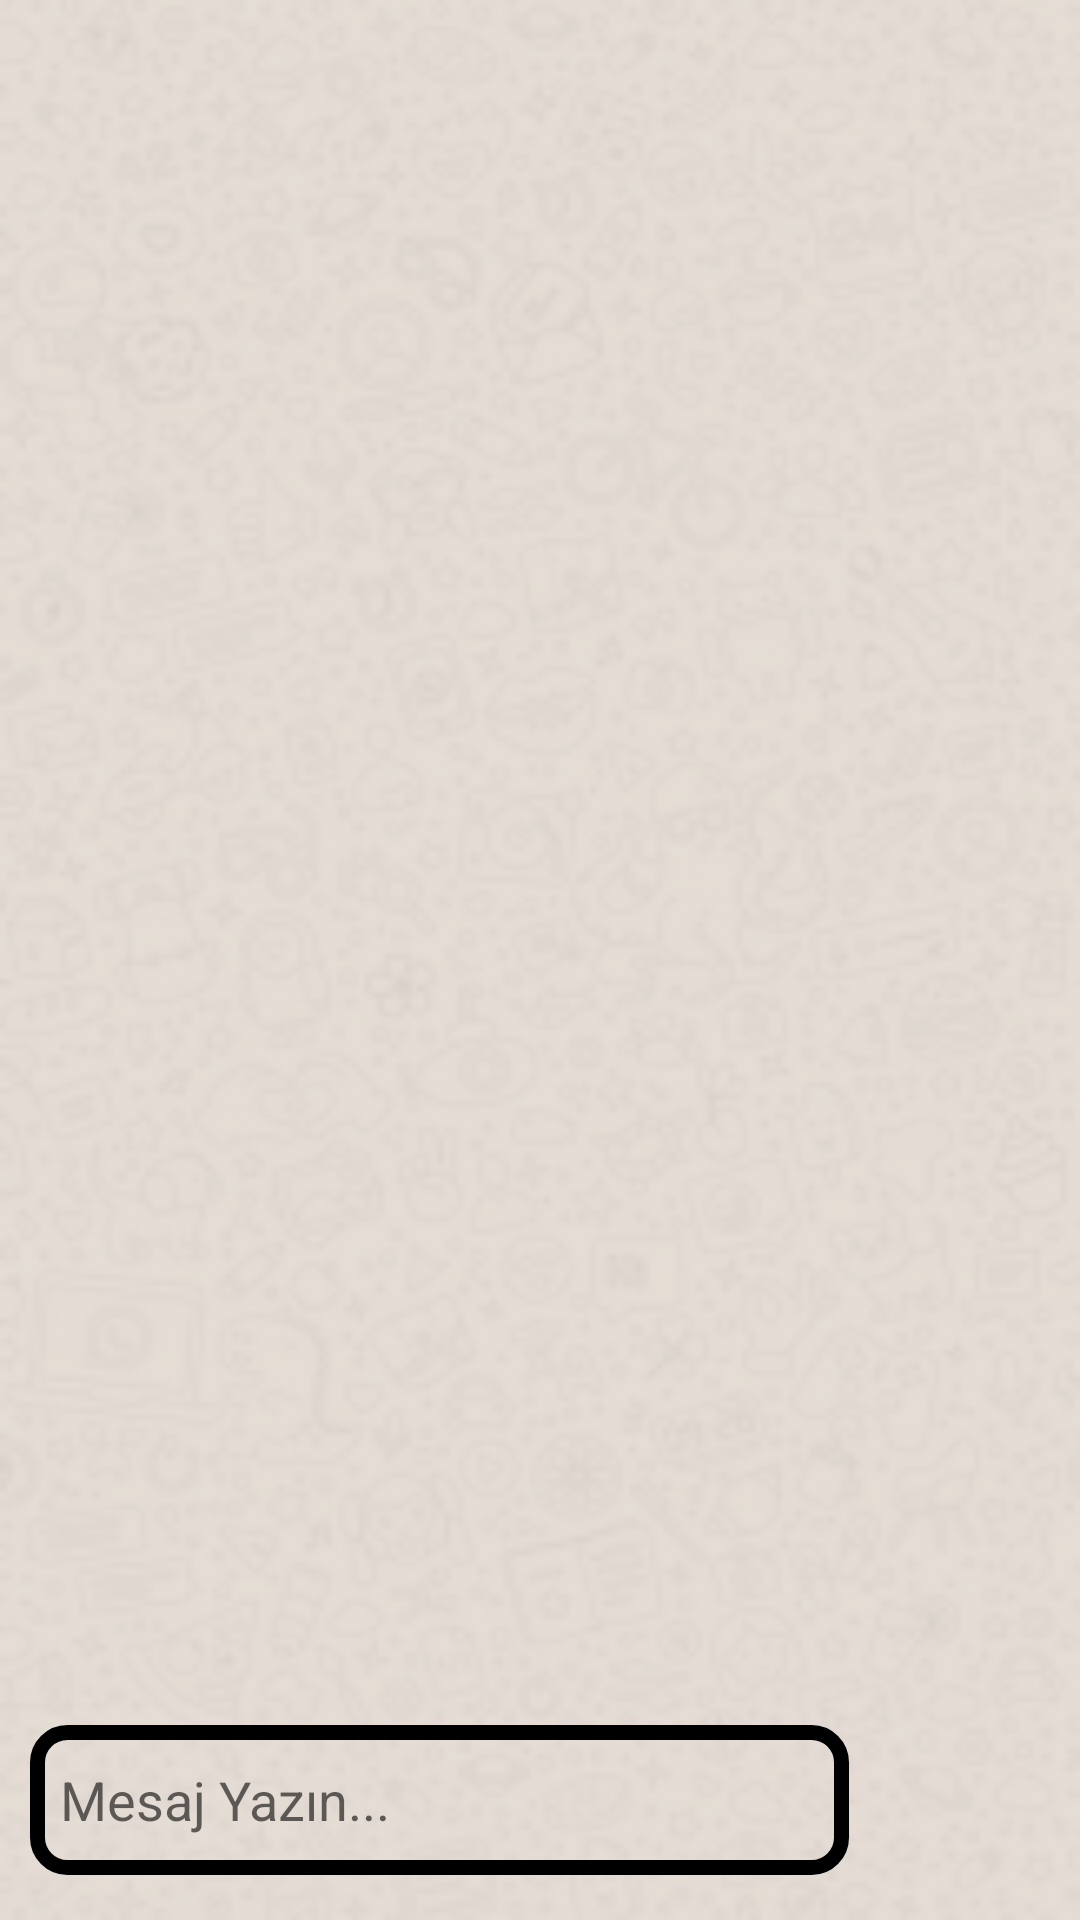

The Android layout XML behind this screen, and the referenced resources:
<!-- AndroidManifest.xml: application theme Theme.Newc -->
<!-- res/layout/activity_chat.xml -->
<?xml version="1.0" encoding="utf-8"?>
<RelativeLayout xmlns:android="http://schemas.android.com/apk/res/android"
    xmlns:app="http://schemas.android.com/apk/res-auto"
    xmlns:tools="http://schemas.android.com/tools"
    android:layout_width="match_parent"
    android:layout_height="match_parent"
    android:background="@drawable/weyzap"
    tools:context=".ChatActivity">

    <androidx.recyclerview.widget.RecyclerView
        android:id="@+id/chatRecyclerView"
        android:layout_above="@+id/linearLayout"
        android:layout_alignParentTop="true"
        android:layout_width="match_parent"
        android:layout_height="wrap_content"
         />

    <LinearLayout
        android:id="@+id/linearLayout"
        android:layout_alignParentBottom="true"
        android:layout_width="match_parent"
        android:layout_height="wrap_content"
        android:orientation="horizontal"
        android:layout_marginBottom="5dp"
        android:weightSum="100">
        
        <EditText
            android:id="@+id/messageBox"
            android:layout_width="wrap_content"
            android:layout_height="50dp"
            android:layout_marginLeft="10dp"
            android:paddingLeft="10dp"
            android:background="@drawable/message_box_bg"
            android:hint="Mesaj Yazın..."
            android:layout_weight="85"/>
        
        <ImageView
            android:id="@+id/sendButton"
            android:layout_width="50dp"
            android:layout_height="60dp"
            android:src="@drawable/pnnngegg"
            android:layout_weight="20"/>


    </LinearLayout>

</RelativeLayout>
<!-- resources referenced by this layout -->
<resources>
  <!-- drawable message_box_bg (drawable) -->
  <?xml version="1.0" encoding="utf-8"?>
  <shape xmlns:android="http://schemas.android.com/apk/res/android">
      <corners android:radius="10dp"></corners>
      <stroke android:color="@color/black" android:width="5dp"></stroke>
  </shape>
  <!-- drawable weyzap: png bitmap (drawable, 52947 bytes) -->
  <style name="Theme.Newc" parent="Theme.AppCompat.Light">
          
          <item name="colorPrimary">@color/purple_500</item>
          <item name="colorPrimaryVariant">@color/purple_700</item>
          <item name="colorOnPrimary">@color/white</item>
          
          <item name="colorSecondary">@color/teal_200</item>
          <item name="colorSecondaryVariant">@color/teal_700</item>
          <item name="colorOnSecondary">@color/black</item>
          
          <item name="android:statusBarColor">?attr/colorPrimaryVariant</item>
          
      </style>
  <color name="black">#FF000000</color>
  <color name="purple_500">#f08080</color>
  <color name="purple_700">#ff6a6a</color>
  <color name="white">#FFFFFFFF</color>
  <color name="teal_200">#FF03DAC5</color>
  <color name="teal_700">#FF018786</color>
</resources>
